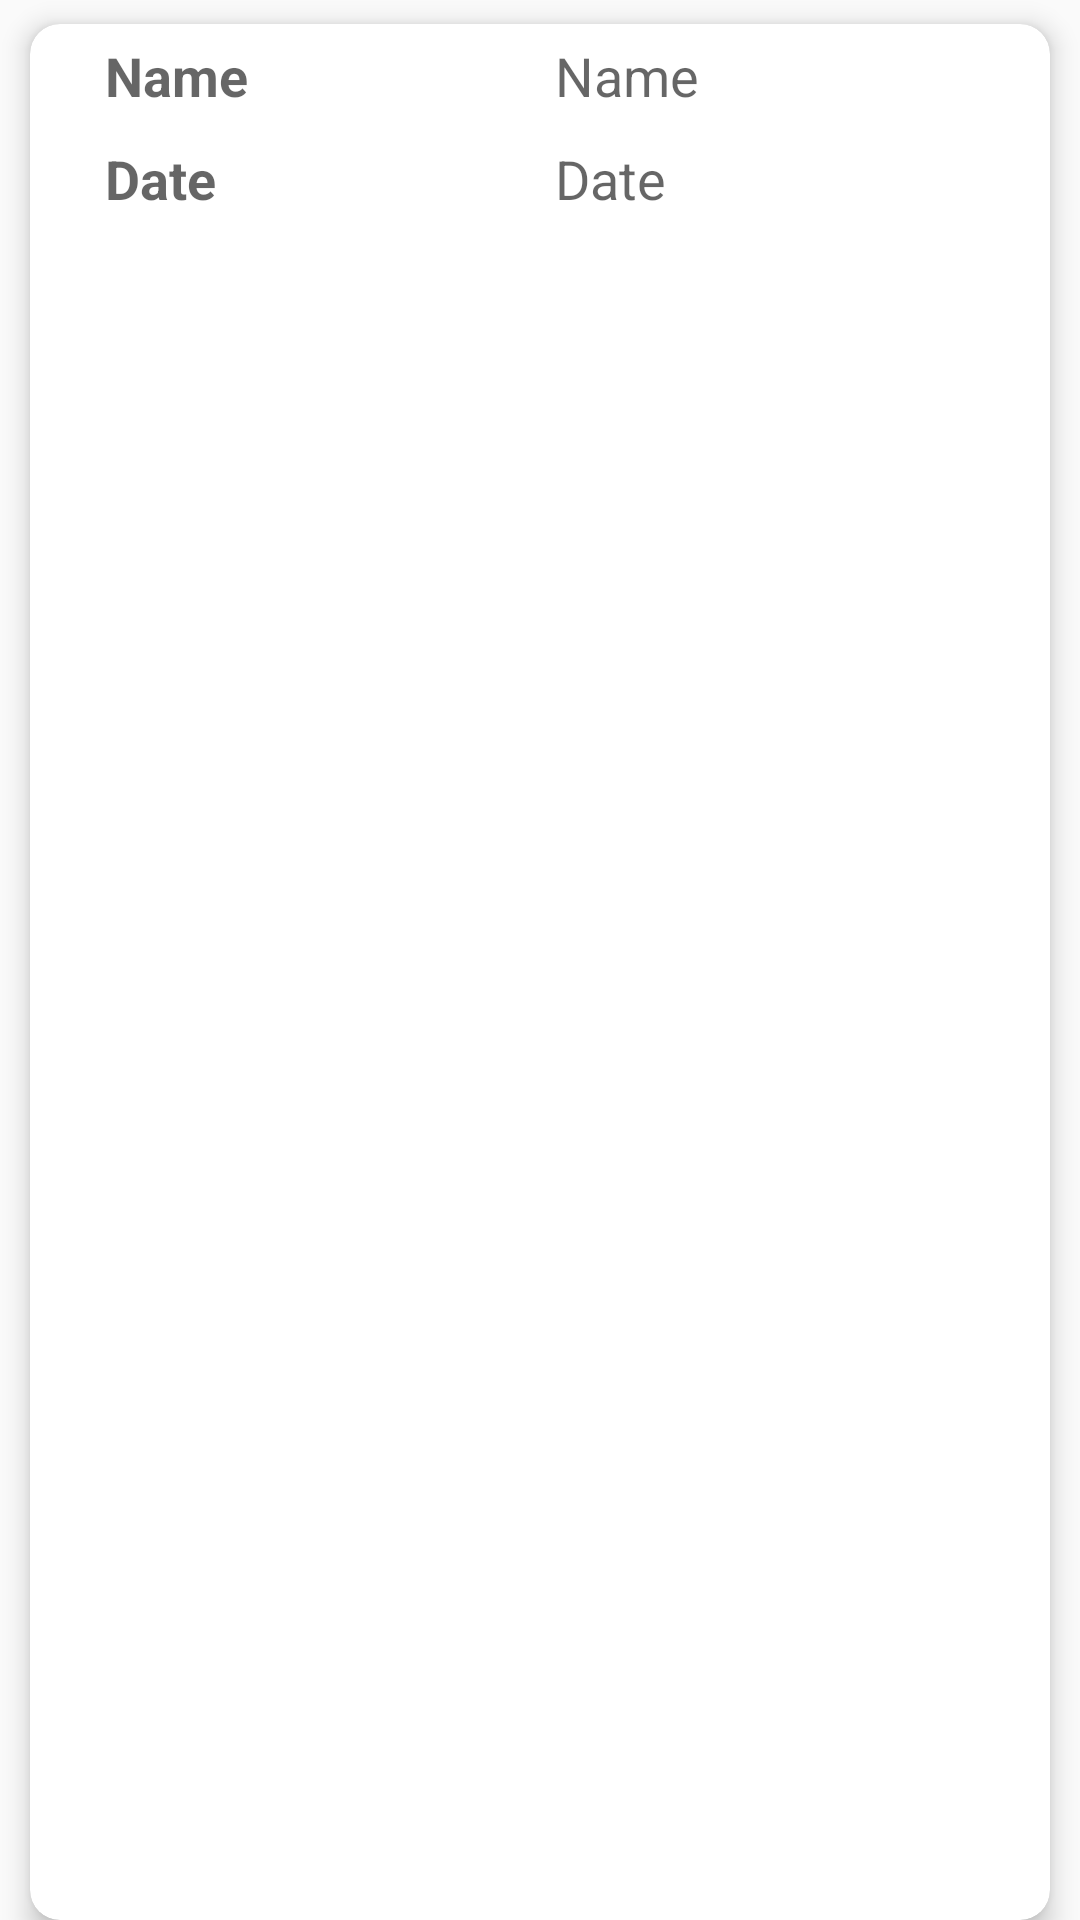

Produce the Android XML layout that renders to this screen, including the resource entries it uses.
<!-- AndroidManifest.xml: application theme MyTheme -->
<!-- res/layout/commoncardview.xml -->
<?xml version="1.0" encoding="utf-8"?>
<LinearLayout xmlns:android="http://schemas.android.com/apk/res/android"
    xmlns:card_view="http://schemas.android.com/apk/res-auto"
    xmlns:tools="http://schemas.android.com/tools"
    android:layout_width="match_parent"
    android:layout_height="wrap_content"
    android:orientation="vertical"
    android:tag="cards main container">

    <androidx.cardview.widget.CardView
        android:id="@+id/card_view"
        android:layout_width="match_parent"
        android:layout_height="match_parent"
        android:layout_marginStart="10dp"
        android:layout_marginTop="8dp"
        android:layout_marginEnd="10dp"
        card_view:cardBackgroundColor="@color/white"
        card_view:cardCornerRadius="10dp"
        card_view:cardElevation="5dp">

        <LinearLayout
            android:layout_width="match_parent"
            android:layout_height="match_parent"
            android:orientation="horizontal">

            <LinearLayout
                android:layout_width="0dp"
                android:layout_height="wrap_content"
                android:layout_weight="1"
                android:orientation="vertical"
                android:paddingStart="20dp"
                android:paddingEnd="0dp">

                <TextView
                    android:id="@+id/textVName"
                    android:layout_width="wrap_content"
                    android:layout_height="wrap_content"
                    android:padding="5dp"
                    android:text="Name"
                    android:textAppearance="?android:attr/textAppearanceMedium"
                    android:textStyle="bold" />

                <TextView
                    android:id="@+id/Status"
                    android:layout_width="wrap_content"
                    android:layout_height="wrap_content"
                    android:padding="5dp"
                    android:text="Status"
                    android:textAppearance="?android:attr/textAppearanceMedium"
                    android:textStyle="bold"
                    android:visibility="gone" />

                <TextView
                    android:id="@+id/Amount"
                    android:layout_width="wrap_content"
                    android:layout_height="wrap_content"
                    android:padding="5dp"
                    android:text="Amount"
                    android:textAppearance="?android:attr/textAppearanceMedium"
                    android:textStyle="bold"
                    android:visibility="gone" />

                <TextView
                    android:id="@+id/Date"
                    android:layout_width="wrap_content"
                    android:layout_height="wrap_content"
                    android:padding="5dp"
                    android:text="Date"
                    android:textAppearance="?android:attr/textAppearanceMedium"
                    android:textStyle="bold" />

            </LinearLayout>

            <LinearLayout
                android:layout_width="0dp"
                android:layout_height="match_parent"
                android:layout_weight="1"
                android:orientation="vertical">

                <TextView
                    android:id="@+id/textName"
                    android:layout_width="wrap_content"
                    android:layout_height="wrap_content"
                    android:gravity="center"
                    android:padding="5dp"
                    android:text="Name"
                    android:textAppearance="?android:attr/textAppearanceMedium" />

                <TextView
                    android:id="@+id/textStatus"
                    android:layout_width="wrap_content"
                    android:layout_height="wrap_content"
                    android:gravity="center"
                    android:padding="5dp"
                    android:text="status"
                    android:textAppearance="?android:attr/textAppearanceMedium"
                    android:visibility="gone" />

                <TextView
                    android:id="@+id/textAmount"
                    android:layout_width="wrap_content"
                    android:layout_height="wrap_content"
                    android:gravity="center"
                    android:padding="5dp"
                    android:text="amount"
                    android:textAppearance="?android:attr/textAppearanceMedium"
                    android:visibility="gone" />

                <TextView
                    android:id="@+id/textDate"
                    android:layout_width="wrap_content"
                    android:layout_height="wrap_content"
                    android:inputType="textMultiLine"
                    android:padding="5dp"
                    android:text="Date"
                    android:textAppearance="?android:attr/textAppearanceMedium" />

            </LinearLayout>

        </LinearLayout>

    </androidx.cardview.widget.CardView>

</LinearLayout>
<!-- resources referenced by this layout -->
<resources>
  <color name="white">#ffff</color>
  <style name="MyTheme" parent="Theme.AppCompat.Light.DarkActionBar">
          <item name="colorPrimary">@color/colorPrimary</item>
          <item name="colorPrimaryDark">@color/colorPrimaryDark</item>
          <item name="colorAccent">@color/colorAccent</item>
  
          <item name="android:windowActionBarOverlay">true</item>
      </style>
  <color name="colorPrimary">#008577</color>
  <color name="colorPrimaryDark">#00574B</color>
  <color name="colorAccent">#D81B60</color>
</resources>
